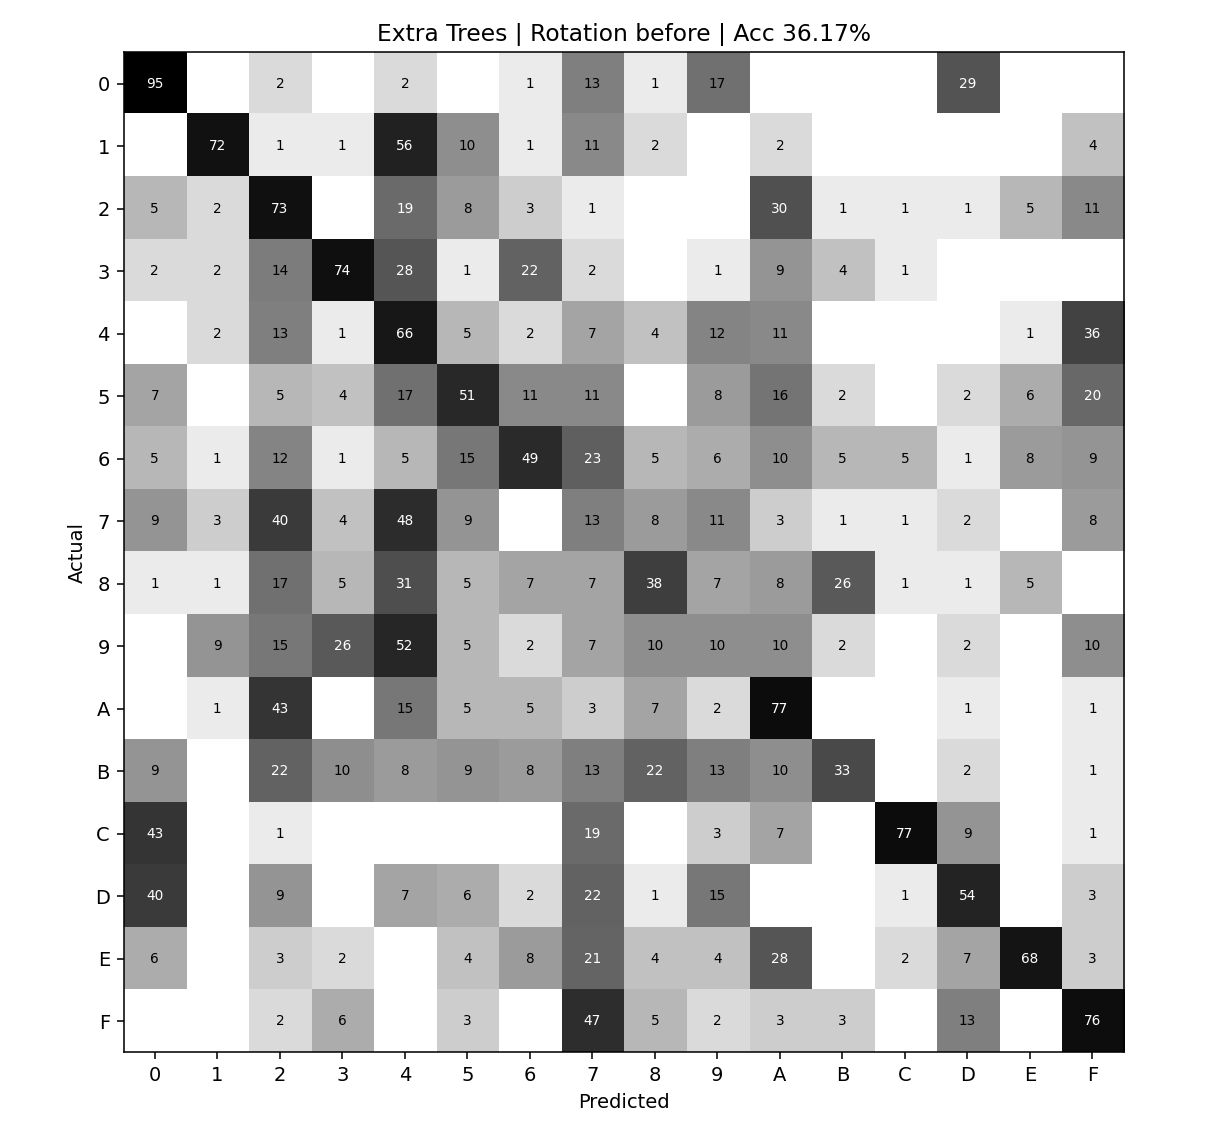

The data file committed next to this chart (first rows):
actual\pred, 0, 1, 2, 3, 4, 5, 6, 7, 8, 9, A, B, C, D, E, F
0, 95, 0, 2, 0, 2, 0, 1, 13, 1, 17, 0, 0, 0, 29, 0, 0
1, 0, 72, 1, 1, 56, 10, 1, 11, 2, 0, 2, 0, 0, 0, 0, 4
2, 5, 2, 73, 0, 19, 8, 3, 1, 0, 0, 30, 1, 1, 1, 5, 11
3, 2, 2, 14, 74, 28, 1, 22, 2, 0, 1, 9, 4, 1, 0, 0, 0
4, 0, 2, 13, 1, 66, 5, 2, 7, 4, 12, 11, 0, 0, 0, 1, 36
5, 7, 0, 5, 4, 17, 51, 11, 11, 0, 8, 16, 2, 0, 2, 6, 20
6, 5, 1, 12, 1, 5, 15, 49, 23, 5, 6, 10, 5, 5, 1, 8, 9
7, 9, 3, 40, 4, 48, 9, 0, 13, 8, 11, 3, 1, 1, 2, 0, 8
8, 1, 1, 17, 5, 31, 5, 7, 7, 38, 7, 8, 26, 1, 1, 5, 0
9, 0, 9, 15, 26, 52, 5, 2, 7, 10, 10, 10, 2, 0, 2, 0, 10
A, 0, 1, 43, 0, 15, 5, 5, 3, 7, 2, 77, 0, 0, 1, 0, 1
B, 9, 0, 22, 10, 8, 9, 8, 13, 22, 13, 10, 33, 0, 2, 0, 1
C, 43, 0, 1, 0, 0, 0, 0, 19, 0, 3, 7, 0, 77, 9, 0, 1
D, 40, 0, 9, 0, 7, 6, 2, 22, 1, 15, 0, 0, 1, 54, 0, 3
E, 6, 0, 3, 2, 0, 4, 8, 21, 4, 4, 28, 0, 2, 7, 68, 3
F, 0, 0, 2, 6, 0, 3, 0, 47, 5, 2, 3, 3, 0, 13, 0, 76
